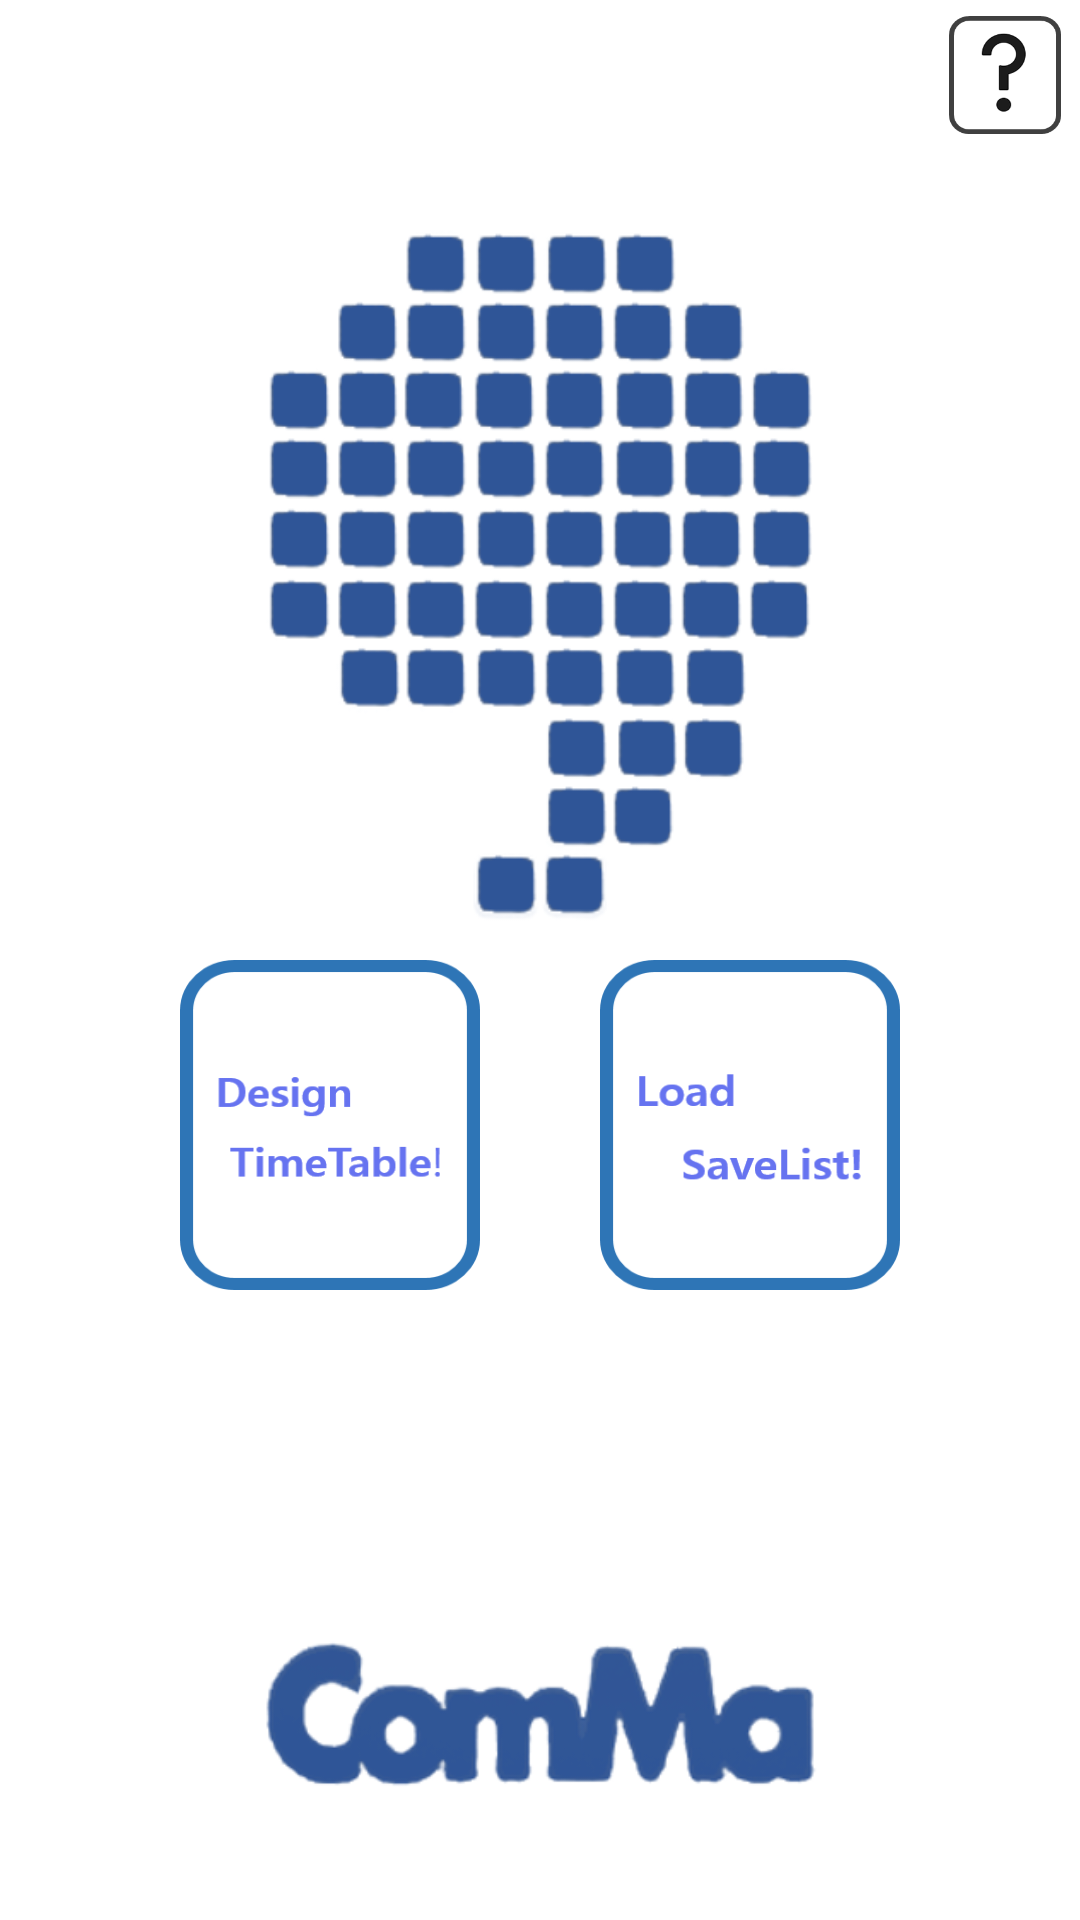

Android layout source for this screen:
<!-- AndroidManifest.xml: application theme Theme.HomeScreen -->
<!-- res/layout/activity_main.xml -->
<?xml version="1.0" encoding="utf-8"?>
<LinearLayout xmlns:android="http://schemas.android.com/apk/res/android"
    xmlns:tools="http://schemas.android.com/tools"
    android:layout_width="match_parent"
    android:layout_height="match_parent"
    android:background="@mipmap/comma"
    android:orientation="vertical"
    tools:context="comma.khutimetablehelper.MainActivity"
    android:gravity="center">

    <LinearLayout
        android:layout_width="match_parent"
        android:layout_height="wrap_content"
        android:gravity="right">

        <ImageButton
            android:id="@+id/main_imgbtn_info"
            android:layout_width="50dp"
            android:layout_height="50dp"
            android:background="@mipmap/question" />

    </LinearLayout>

    <LinearLayout
        android:layout_width="match_parent"
        android:layout_height="match_parent"
        android:gravity="bottom|center"
        android:orientation="vertical">

        <LinearLayout
            android:layout_width="wrap_content"
            android:layout_height="wrap_content"
            android:background="#FFFFFF"
            android:orientation="horizontal">

            <ImageButton
                android:id="@+id/minBtnMade"
                android:layout_width="100dp"
                android:layout_height="110dp"
                android:layout_marginEnd="20dp"
                android:layout_marginRight="20dp"
                android:background="@mipmap/designtimetable"
                android:onClick="GoSetting"
                />

            <ImageButton
                android:id="@+id/mainBtnList"
                android:layout_width="100dp"
                android:layout_height="110dp"
                android:layout_marginLeft="20dp"
                android:layout_marginStart="20dp"
                android:background="@mipmap/loadsavelist"
                android:onClick="GoList"
                android:textSize="30sp" />
        </LinearLayout>

        <Button
            android:id="@+id/main_btn_producer"
            android:layout_width="200dp"
            android:layout_height="170dp"
            android:layout_marginBottom="40dp"
            android:background="#00ffffff" />

    </LinearLayout>

</LinearLayout>
<!-- resources referenced by this layout -->
<resources>
  <!-- mipmap comma: png bitmap (mipmap-hdpi, 74762 bytes) -->
  <!-- mipmap designtimetable: png bitmap (mipmap-hdpi, 6247 bytes) -->
  <!-- mipmap loadsavelist: png bitmap (mipmap-hdpi, 6036 bytes) -->
  <!-- mipmap question: png bitmap (mipmap-hdpi, 6518 bytes) -->
</resources>
